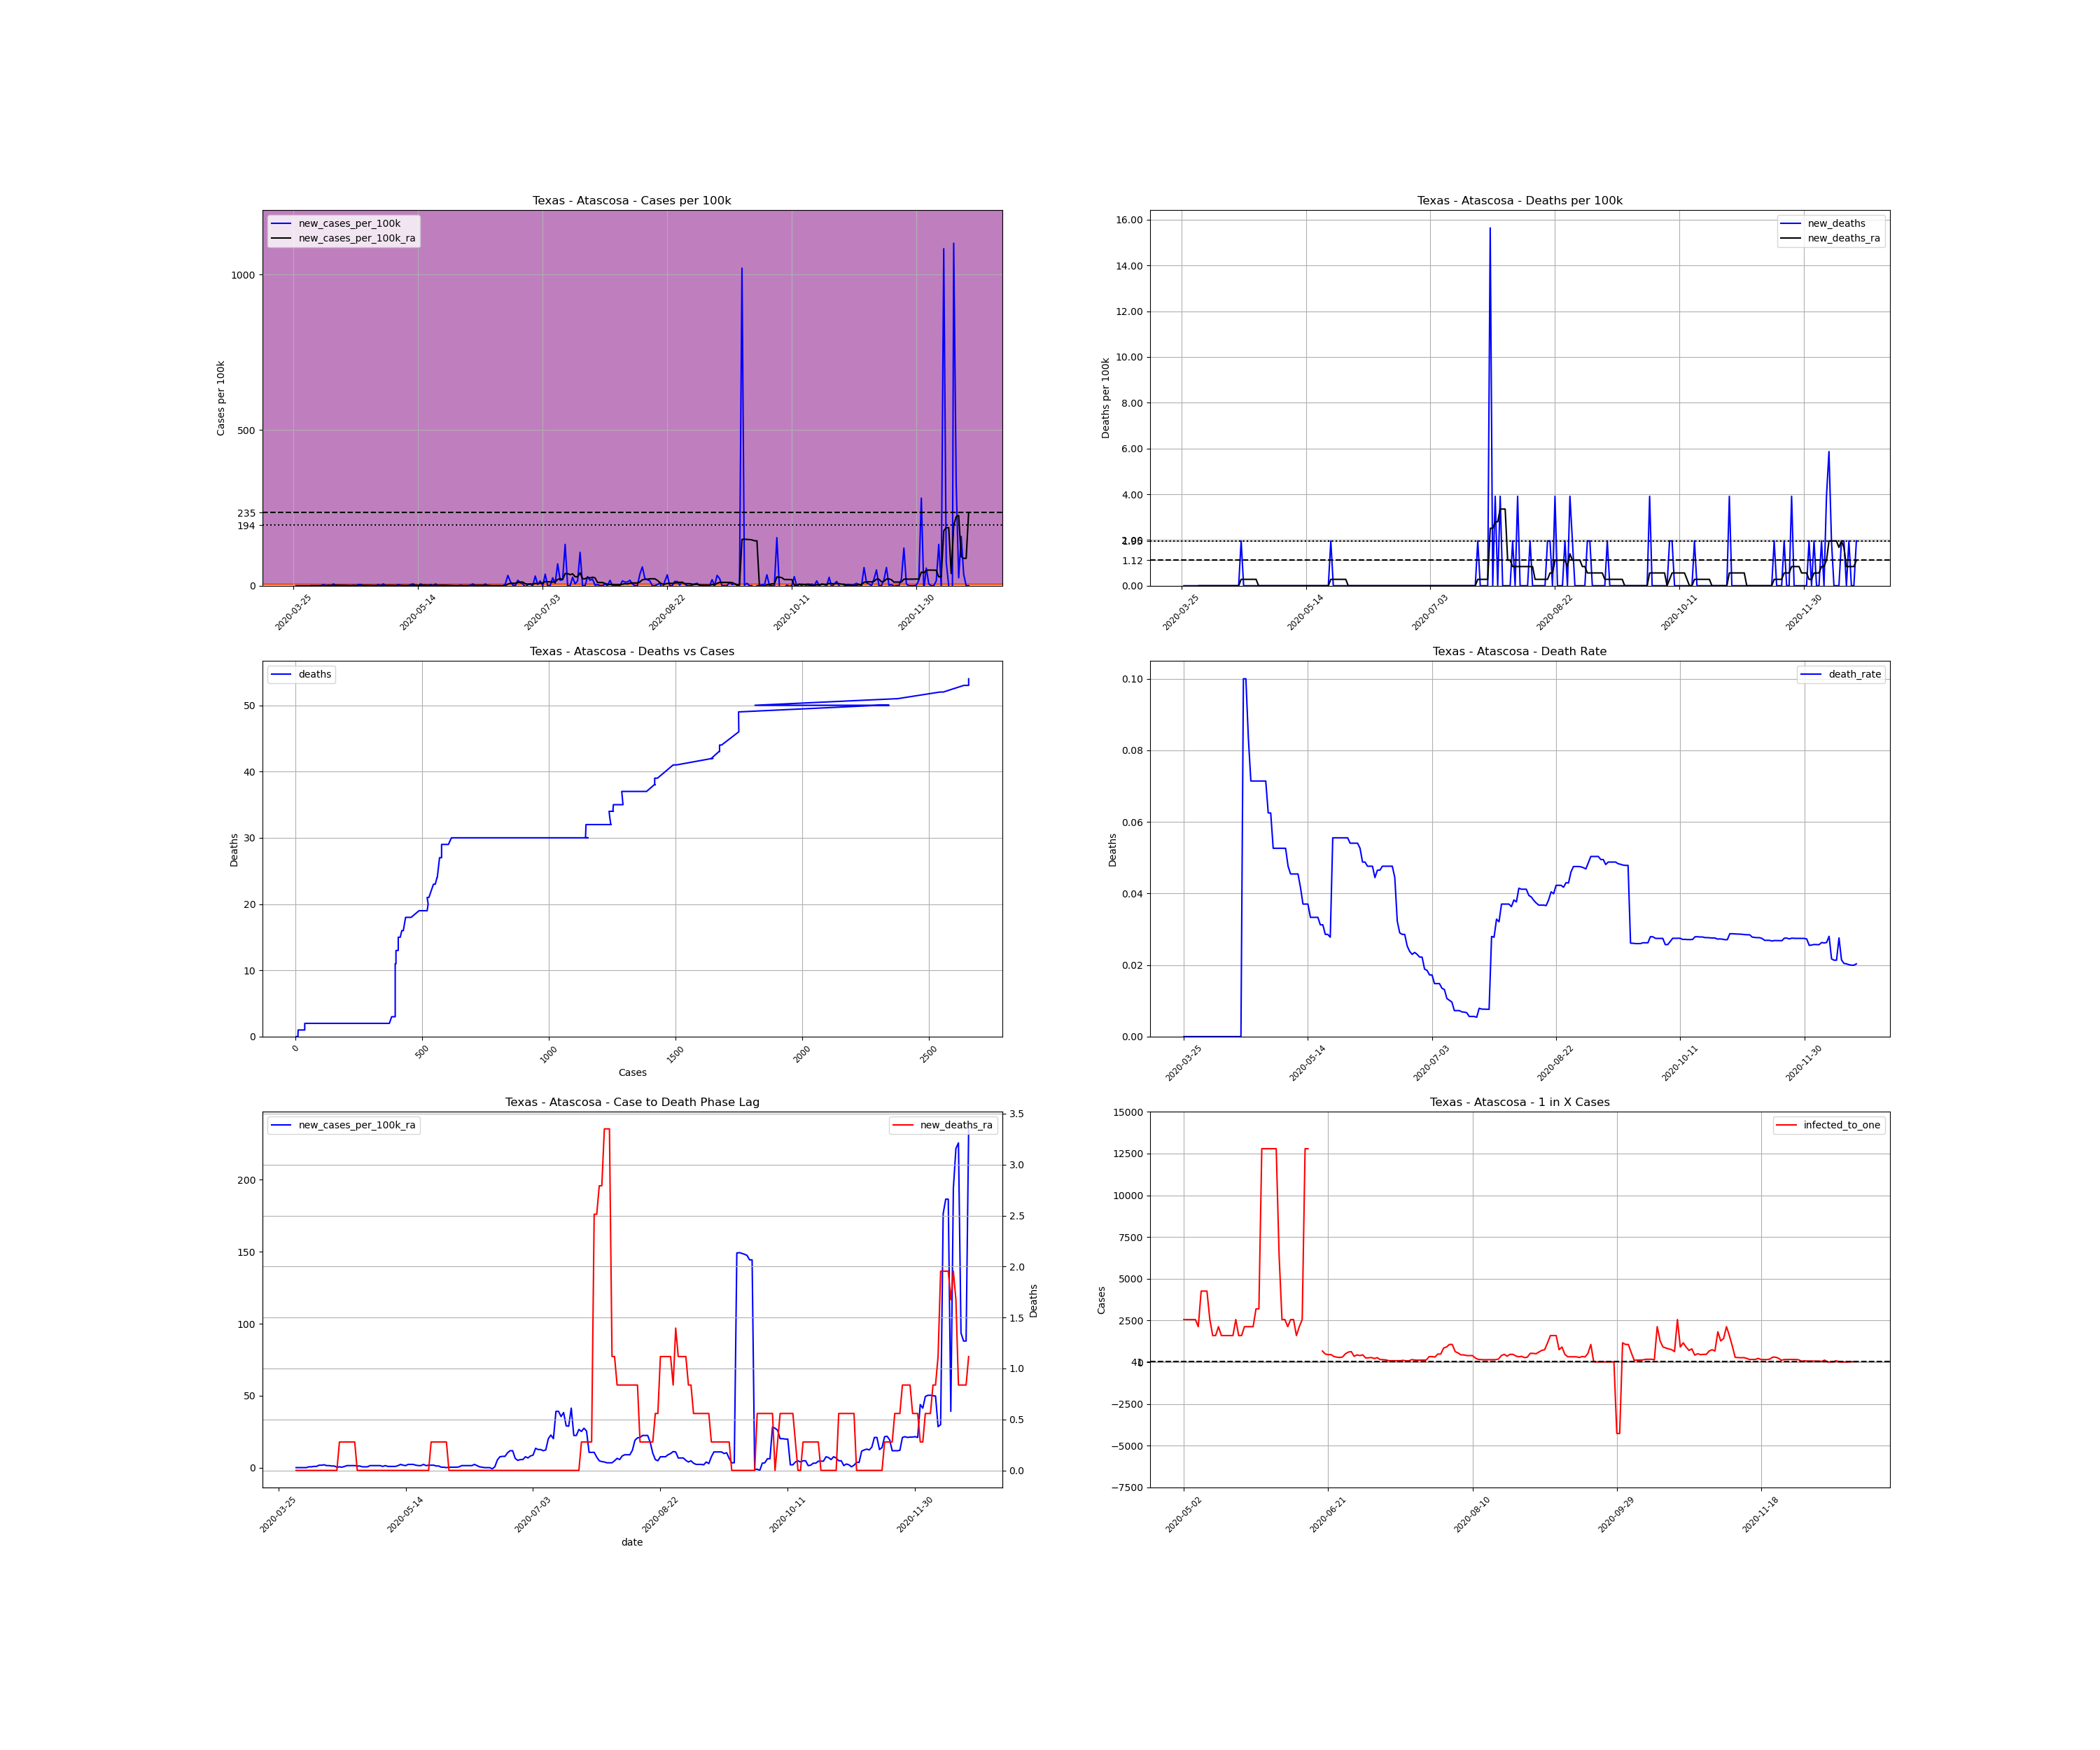

Values plotted in this chart, from the file beside it:
, date, county, state, fips, cases, deaths, COUNTY, STNAME, CTYNAME, POPESTIMATE2019, cases_per_100k, deaths_per_100k, death_rate, new_cases, new_cases_per_100k, new_deaths, new_cases_per_100k_ra, new_deaths_ra, active_cases, infected_to_one
405587, 2020-03-25, Atascosa, Texas, 48013, 2, 0.0, 13, Texas, Atascosa, 51153, 3.91, 0.0, 0.0, , , , , , , 
405588, 2020-03-26, Atascosa, Texas, 48013, 2, 0.0, 13, Texas, Atascosa, 51153, 3.91, 0.0, 0.0, 0.0, 0.0, 0.0, , , , 
405589, 2020-03-27, Atascosa, Texas, 48013, 2, 0.0, 13, Texas, Atascosa, 51153, 3.91, 0.0, 0.0, 0.0, 0.0, 0.0, , , , 
405590, 2020-03-28, Atascosa, Texas, 48013, 2, 0.0, 13, Texas, Atascosa, 51153, 3.91, 0.0, 0.0, 0.0, 0.0, 0.0, , , , 
405591, 2020-03-29, Atascosa, Texas, 48013, 2, 0.0, 13, Texas, Atascosa, 51153, 3.91, 0.0, 0.0, 0.0, 0.0, 0.0, , , , 
405592, 2020-03-30, Atascosa, Texas, 48013, 2, 0.0, 13, Texas, Atascosa, 51153, 3.91, 0.0, 0.0, 0.0, 0.0, 0.0, , , , 
405593, 2020-03-31, Atascosa, Texas, 48013, 2, 0.0, 13, Texas, Atascosa, 51153, 3.91, 0.0, 0.0, 0.0, 0.0, 0.0, , , , 
405594, 2020-04-01, Atascosa, Texas, 48013, 2, 0.0, 13, Texas, Atascosa, 51153, 3.91, 0.0, 0.0, 0.0, 0.0, 0.0, 0.0, 0.0, , 
405595, 2020-04-02, Atascosa, Texas, 48013, 2, 0.0, 13, Texas, Atascosa, 51153, 3.91, 0.0, 0.0, 0.0, 0.0, 0.0, 0.0, 0.0, 0.0, inf
405596, 2020-04-03, Atascosa, Texas, 48013, 2, 0.0, 13, Texas, Atascosa, 51153, 3.91, 0.0, 0.0, 0.0, 0.0, 0.0, 0.0, 0.0, 0.0, inf
405597, 2020-04-04, Atascosa, Texas, 48013, 2, 0.0, 13, Texas, Atascosa, 51153, 3.91, 0.0, 0.0, 0.0, 0.0, 0.0, 0.0, 0.0, 0.0, inf
405598, 2020-04-05, Atascosa, Texas, 48013, 2, 0.0, 13, Texas, Atascosa, 51153, 3.91, 0.0, 0.0, 0.0, 0.0, 0.0, 0.0, 0.0, 0.0, inf
405599, 2020-04-06, Atascosa, Texas, 48013, 4, 0.0, 13, Texas, Atascosa, 51153, 7.82, 0.0, 0.0, 2.0, 3.91, 0.0, 0.5585, 0.0, 2.0, 6394
405600, 2020-04-07, Atascosa, Texas, 48013, 4, 0.0, 13, Texas, Atascosa, 51153, 7.82, 0.0, 0.0, 0.0, 0.0, 0.0, 0.5585, 0.0, 2.0, 6394
405601, 2020-04-08, Atascosa, Texas, 48013, 5, 0.0, 13, Texas, Atascosa, 51153, 9.775, 0.0, 0.0, 1.0, 1.955, 0.0, 0.8378, 0.0, 3.0, 4263
405602, 2020-04-09, Atascosa, Texas, 48013, 5, 0.0, 13, Texas, Atascosa, 51153, 9.775, 0.0, 0.0, 0.0, 0.0, 0.0, 0.8378, 0.0, 3.0, 4263
405603, 2020-04-10, Atascosa, Texas, 48013, 8, 0.0, 13, Texas, Atascosa, 51153, 15.64, 0.0, 0.0, 3.0, 5.865, 0.0, 1.676, 0.0, 6.0, 2131
405604, 2020-04-11, Atascosa, Texas, 48013, 8, 0.0, 13, Texas, Atascosa, 51153, 15.64, 0.0, 0.0, 0.0, 0.0, 0.0, 1.676, 0.0, 6.0, 2131
405605, 2020-04-12, Atascosa, Texas, 48013, 9, 0.0, 13, Texas, Atascosa, 51153, 17.59, 0.0, 0.0, 1.0, 1.955, 0.0, 1.955, 0.0, 7.0, 1827
405606, 2020-04-13, Atascosa, Texas, 48013, 9, 0.0, 13, Texas, Atascosa, 51153, 17.59, 0.0, 0.0, 0.0, 0.0, 0.0, 1.396, 0.0, 7.0, 1827
405607, 2020-04-14, Atascosa, Texas, 48013, 9, 0.0, 13, Texas, Atascosa, 51153, 17.59, 0.0, 0.0, 0.0, 0.0, 0.0, 1.396, 0.0, 5.0, 2558
405608, 2020-04-15, Atascosa, Texas, 48013, 9, 0.0, 13, Texas, Atascosa, 51153, 17.59, 0.0, 0.0, 0.0, 0.0, 0.0, 1.117, 0.0, 5.0, 2558
405609, 2020-04-16, Atascosa, Texas, 48013, 9, 0.0, 13, Texas, Atascosa, 51153, 17.59, 0.0, 0.0, 0.0, 0.0, 0.0, 1.117, 0.0, 4.0, 3197
405610, 2020-04-17, Atascosa, Texas, 48013, 9, 0.0, 13, Texas, Atascosa, 51153, 17.59, 0.0, 0.0, 0.0, 0.0, 0.0, 0.2793, 0.0, 4.0, 3197
405611, 2020-04-18, Atascosa, Texas, 48013, 10, 1.0, 13, Texas, Atascosa, 51153, 19.55, 1.955, 0.1, 1.0, 1.955, 1.955, 0.5585, 0.2793, 2.0, 6394
405612, 2020-04-19, Atascosa, Texas, 48013, 10, 1.0, 13, Texas, Atascosa, 51153, 19.55, 1.955, 0.1, 0.0, 0.0, 0.0, 0.2793, 0.2793, 2.0, 6394
405613, 2020-04-20, Atascosa, Texas, 48013, 12, 1.0, 13, Texas, Atascosa, 51153, 23.46, 1.955, 0.08333, 2.0, 3.91, 0.0, 0.8378, 0.2793, 3.0, 4263
405614, 2020-04-21, Atascosa, Texas, 48013, 14, 1.0, 13, Texas, Atascosa, 51153, 27.37, 1.955, 0.07143, 2.0, 3.91, 0.0, 1.396, 0.2793, 5.0, 2558
405615, 2020-04-22, Atascosa, Texas, 48013, 14, 1.0, 13, Texas, Atascosa, 51153, 27.37, 1.955, 0.07143, 0.0, 0.0, 0.0, 1.396, 0.2793, 5.0, 2558
405616, 2020-04-23, Atascosa, Texas, 48013, 14, 1.0, 13, Texas, Atascosa, 51153, 27.37, 1.955, 0.07143, 0.0, 0.0, 0.0, 1.396, 0.2793, 5.0, 2558
405617, 2020-04-24, Atascosa, Texas, 48013, 14, 1.0, 13, Texas, Atascosa, 51153, 27.37, 1.955, 0.07143, 0.0, 0.0, 0.0, 1.396, 0.2793, 5.0, 2558
405618, 2020-04-25, Atascosa, Texas, 48013, 14, 1.0, 13, Texas, Atascosa, 51153, 27.37, 1.955, 0.07143, 0.0, 0.0, 0.0, 1.117, 0.0, 5.0, 2558
405619, 2020-04-26, Atascosa, Texas, 48013, 14, 1.0, 13, Texas, Atascosa, 51153, 27.37, 1.955, 0.07143, 0.0, 0.0, 0.0, 1.117, 0.0, 4.0, 3197
405620, 2020-04-27, Atascosa, Texas, 48013, 14, 1.0, 13, Texas, Atascosa, 51153, 27.37, 1.955, 0.07143, 0.0, 0.0, 0.0, 0.5585, 0.0, 4.0, 3197
405621, 2020-04-28, Atascosa, Texas, 48013, 16, 1.0, 13, Texas, Atascosa, 51153, 31.28, 1.955, 0.0625, 2.0, 3.91, 0.0, 0.5585, 0.0, 4.0, 3197
405622, 2020-04-29, Atascosa, Texas, 48013, 16, 1.0, 13, Texas, Atascosa, 51153, 31.28, 1.955, 0.0625, 0.0, 0.0, 0.0, 0.5585, 0.0, 2.0, 6394
405623, 2020-04-30, Atascosa, Texas, 48013, 19, 1.0, 13, Texas, Atascosa, 51153, 37.14, 1.955, 0.05263, 3.0, 5.865, 0.0, 1.396, 0.0, 5.0, 2558
405624, 2020-05-01, Atascosa, Texas, 48013, 19, 1.0, 13, Texas, Atascosa, 51153, 37.14, 1.955, 0.05263, 0.0, 0.0, 0.0, 1.396, 0.0, 5.0, 2558
405625, 2020-05-02, Atascosa, Texas, 48013, 19, 1.0, 13, Texas, Atascosa, 51153, 37.14, 1.955, 0.05263, 0.0, 0.0, 0.0, 1.396, 0.0, 5.0, 2558
405626, 2020-05-03, Atascosa, Texas, 48013, 19, 1.0, 13, Texas, Atascosa, 51153, 37.14, 1.955, 0.05263, 0.0, 0.0, 0.0, 1.396, 0.0, 5.0, 2558
405627, 2020-05-04, Atascosa, Texas, 48013, 19, 1.0, 13, Texas, Atascosa, 51153, 37.14, 1.955, 0.05263, 0.0, 0.0, 0.0, 1.396, 0.0, 5.0, 2558
405628, 2020-05-05, Atascosa, Texas, 48013, 19, 1.0, 13, Texas, Atascosa, 51153, 37.14, 1.955, 0.05263, 0.0, 0.0, 0.0, 0.8378, 0.0, 5.0, 2558
405629, 2020-05-06, Atascosa, Texas, 48013, 21, 1.0, 13, Texas, Atascosa, 51153, 41.05, 1.955, 0.04762, 2.0, 3.91, 0.0, 1.396, 0.0, 5.0, 2558
405630, 2020-05-07, Atascosa, Texas, 48013, 22, 1.0, 13, Texas, Atascosa, 51153, 43.01, 1.955, 0.04545, 1.0, 1.955, 0.0, 0.8378, 0.0, 6.0, 2131
405631, 2020-05-08, Atascosa, Texas, 48013, 22, 1.0, 13, Texas, Atascosa, 51153, 43.01, 1.955, 0.04545, 0.0, 0.0, 0.0, 0.8378, 0.0, 3.0, 4263
405632, 2020-05-09, Atascosa, Texas, 48013, 22, 1.0, 13, Texas, Atascosa, 51153, 43.01, 1.955, 0.04545, 0.0, 0.0, 0.0, 0.8378, 0.0, 3.0, 4263
405633, 2020-05-10, Atascosa, Texas, 48013, 22, 1.0, 13, Texas, Atascosa, 51153, 43.01, 1.955, 0.04545, 0.0, 0.0, 0.0, 0.8378, 0.0, 3.0, 4263
405634, 2020-05-11, Atascosa, Texas, 48013, 24, 1.0, 13, Texas, Atascosa, 51153, 46.92, 1.955, 0.04167, 2.0, 3.91, 0.0, 1.396, 0.0, 5.0, 2558
405635, 2020-05-12, Atascosa, Texas, 48013, 27, 1.0, 13, Texas, Atascosa, 51153, 52.78, 1.955, 0.03704, 3.0, 5.865, 0.0, 2.234, 0.0, 8.0, 1599
405636, 2020-05-13, Atascosa, Texas, 48013, 27, 1.0, 13, Texas, Atascosa, 51153, 52.78, 1.955, 0.03704, 0.0, 0.0, 0.0, 1.676, 0.0, 8.0, 1599
405637, 2020-05-14, Atascosa, Texas, 48013, 27, 1.0, 13, Texas, Atascosa, 51153, 52.78, 1.955, 0.03704, 0.0, 0.0, 0.0, 1.396, 0.0, 6.0, 2131
405638, 2020-05-15, Atascosa, Texas, 48013, 30, 1.0, 13, Texas, Atascosa, 51153, 58.65, 1.955, 0.03333, 3.0, 5.865, 0.0, 2.234, 0.0, 8.0, 1599
405639, 2020-05-16, Atascosa, Texas, 48013, 30, 1.0, 13, Texas, Atascosa, 51153, 58.65, 1.955, 0.03333, 0.0, 0.0, 0.0, 2.234, 0.0, 8.0, 1599
405640, 2020-05-17, Atascosa, Texas, 48013, 30, 1.0, 13, Texas, Atascosa, 51153, 58.65, 1.955, 0.03333, 0.0, 0.0, 0.0, 2.234, 0.0, 8.0, 1599
405641, 2020-05-18, Atascosa, Texas, 48013, 30, 1.0, 13, Texas, Atascosa, 51153, 58.65, 1.955, 0.03333, 0.0, 0.0, 0.0, 1.676, 0.0, 8.0, 1599
405642, 2020-05-19, Atascosa, Texas, 48013, 32, 1.0, 13, Texas, Atascosa, 51153, 62.56, 1.955, 0.03125, 2.0, 3.91, 0.0, 1.396, 0.0, 8.0, 1599
405643, 2020-05-20, Atascosa, Texas, 48013, 32, 1.0, 13, Texas, Atascosa, 51153, 62.56, 1.955, 0.03125, 0.0, 0.0, 0.0, 1.396, 0.0, 5.0, 2558
405644, 2020-05-21, Atascosa, Texas, 48013, 35, 1.0, 13, Texas, Atascosa, 51153, 68.42, 1.955, 0.02857, 3.0, 5.865, 0.0, 2.234, 0.0, 8.0, 1599
405645, 2020-05-22, Atascosa, Texas, 48013, 35, 1.0, 13, Texas, Atascosa, 51153, 68.42, 1.955, 0.02857, 0.0, 0.0, 0.0, 1.396, 0.0, 8.0, 1599
405646, 2020-05-23, Atascosa, Texas, 48013, 36, 1.0, 13, Texas, Atascosa, 51153, 70.38, 1.955, 0.02778, 1.0, 1.955, 0.0, 1.676, 0.0, 6.0, 2131
... 212 more rows
